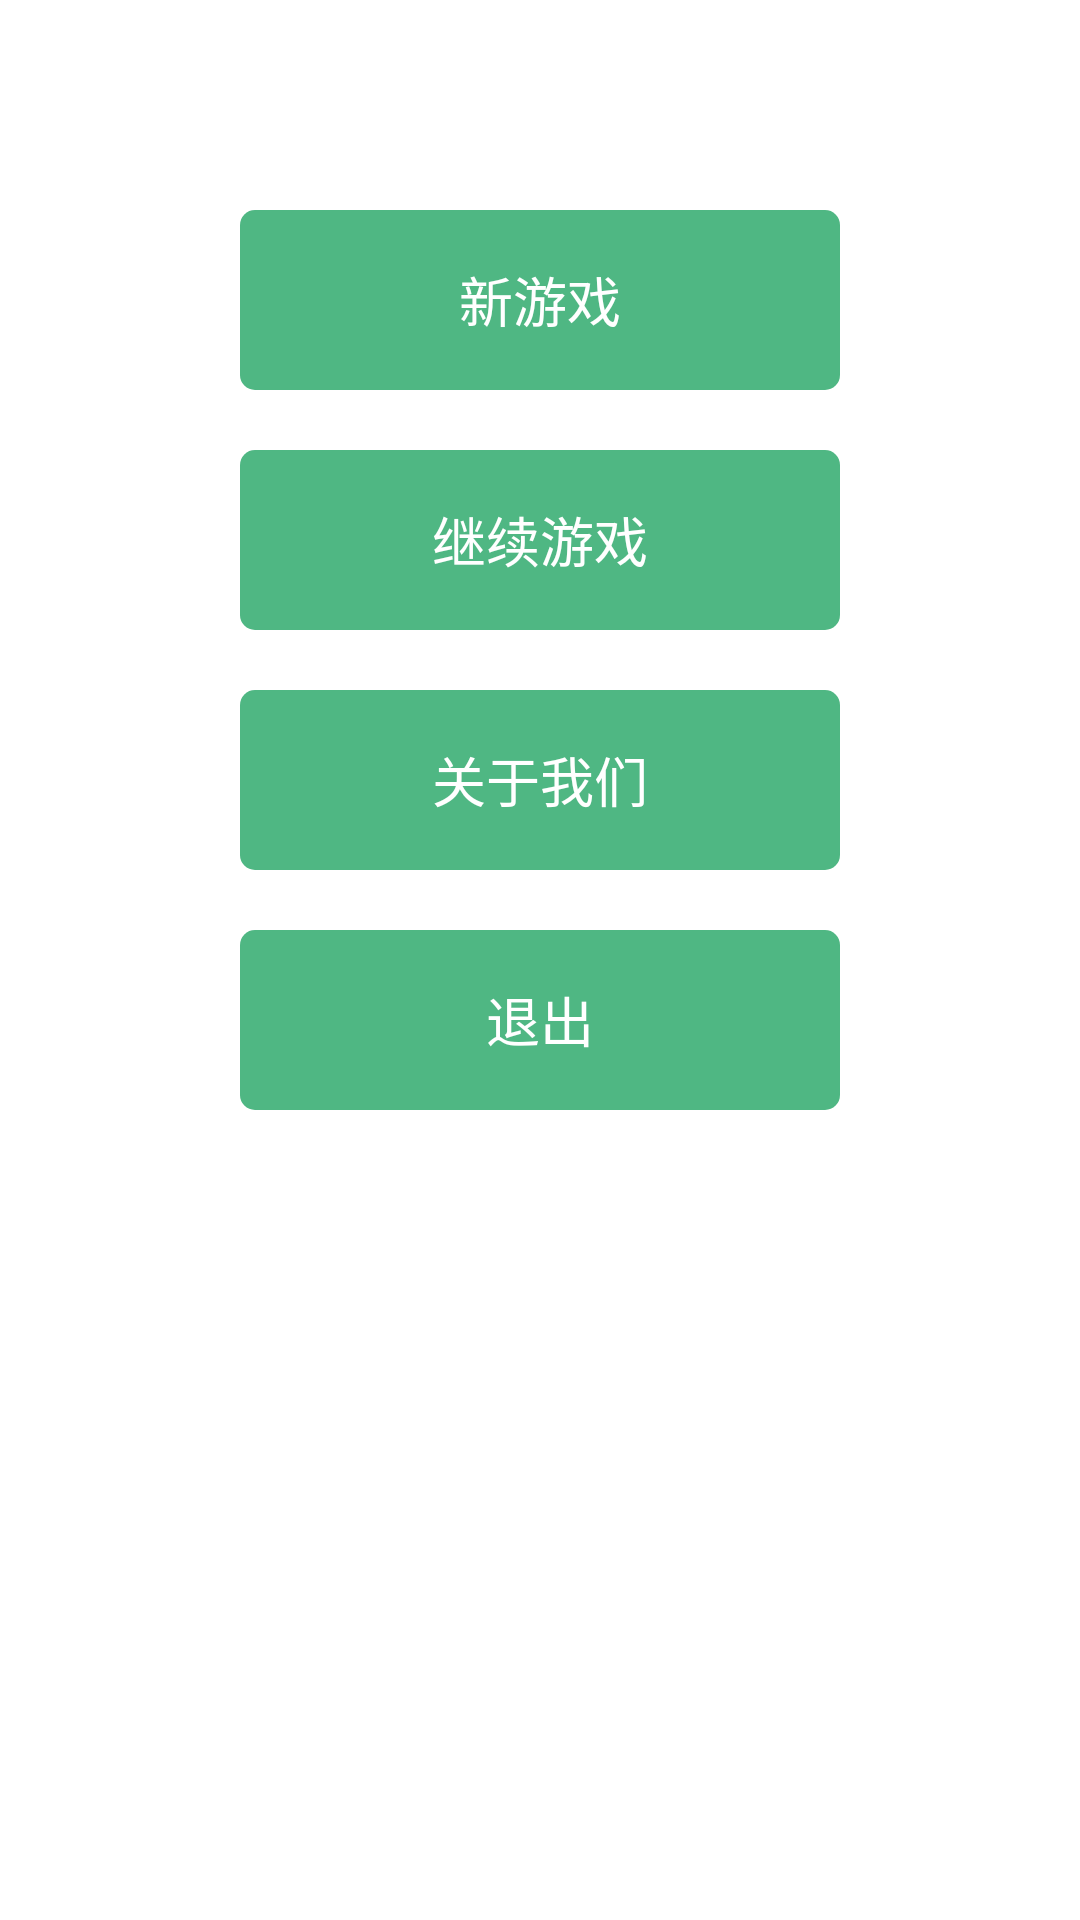

Write the Android layout XML for this screen, with the resource values it uses.
<!-- AndroidManifest.xml: application theme AppTheme -->
<!-- res/layout/activity_main.xml -->
<?xml version="1.0" encoding="utf-8"?>
<LinearLayout
    xmlns:android="http://schemas.android.com/apk/res/android"
    android:layout_width="match_parent"
    android:layout_height="match_parent"
    android:orientation="vertical"
    android:background="#fff"
    android:gravity="center_horizontal"
    android:paddingTop="50dp"
    >

    <TextView
        android:id="@+id/tv_new_game"
        style="@style/MainTextStyle"
        android:text="@string/new_game"
        />

    <TextView
        android:id="@+id/tv_continue"
        style="@style/MainTextStyle"
        android:text="@string/continue_game"
        />

    <TextView
        android:id="@+id/tv_about"
        style="@style/MainTextStyle"
        android:text="@string/about_us"
        />

    <TextView
        android:id="@+id/tv_exit"
        style="@style/MainTextStyle"
        android:text="@string/exit"
        />

</LinearLayout>
<!-- resources referenced by this layout -->
<resources>
  <string name="about_us">关于我们</string>
  <string name="continue_game">继续游戏</string>
  <string name="exit">退出</string>
  <string name="new_game">新游戏</string>
  <style name="MainTextStyle">
          <item name="android:layout_width">200dp</item>
          <item name="android:padding">5dp</item>
          <item name="android:layout_height">60dp</item>
          <item name="android:gravity">center</item>
          <item name="android:background">@drawable/selector_default</item>
          <item name="android:textColor">#fff</item>
          <item name="android:textSize">18sp</item>
          <item name="android:layout_marginTop">20dp</item>
          <item name="android:clickable">true</item>
      </style>
  <style name="AppTheme" parent="Theme.AppCompat.Light.DarkActionBar">
          
          <item name="colorPrimary">@color/colorPrimary</item>
          <item name="colorPrimaryDark">@color/colorPrimaryDark</item>
          <item name="colorAccent">@color/colorAccent</item>
      </style>
  <!-- drawable selector_default (drawable) -->
  <?xml version="1.0" encoding="utf-8"?>
  <selector xmlns:android="http://schemas.android.com/apk/res/android">
      <item android:state_pressed="true">
          <shape>
              <corners android:radius="5dp" />
              <solid android:color="@color/color_default_pressed" />
              <stroke android:width="0dp" />
          </shape>
      </item>
  
      <item>
          <shape>
              <corners android:radius="5dp" />
              <solid android:color="@color/color_default" />
              <stroke android:width="0dp" />
          </shape>
      </item>
  
  </selector>
  <color name="colorPrimary">#3F51B5</color>
  <color name="colorPrimaryDark">#303F9F</color>
  <color name="colorAccent">#FF4081</color>
  <color name="color_default_pressed">#409D9B</color>
  <color name="color_default">#4FB783</color>
</resources>
